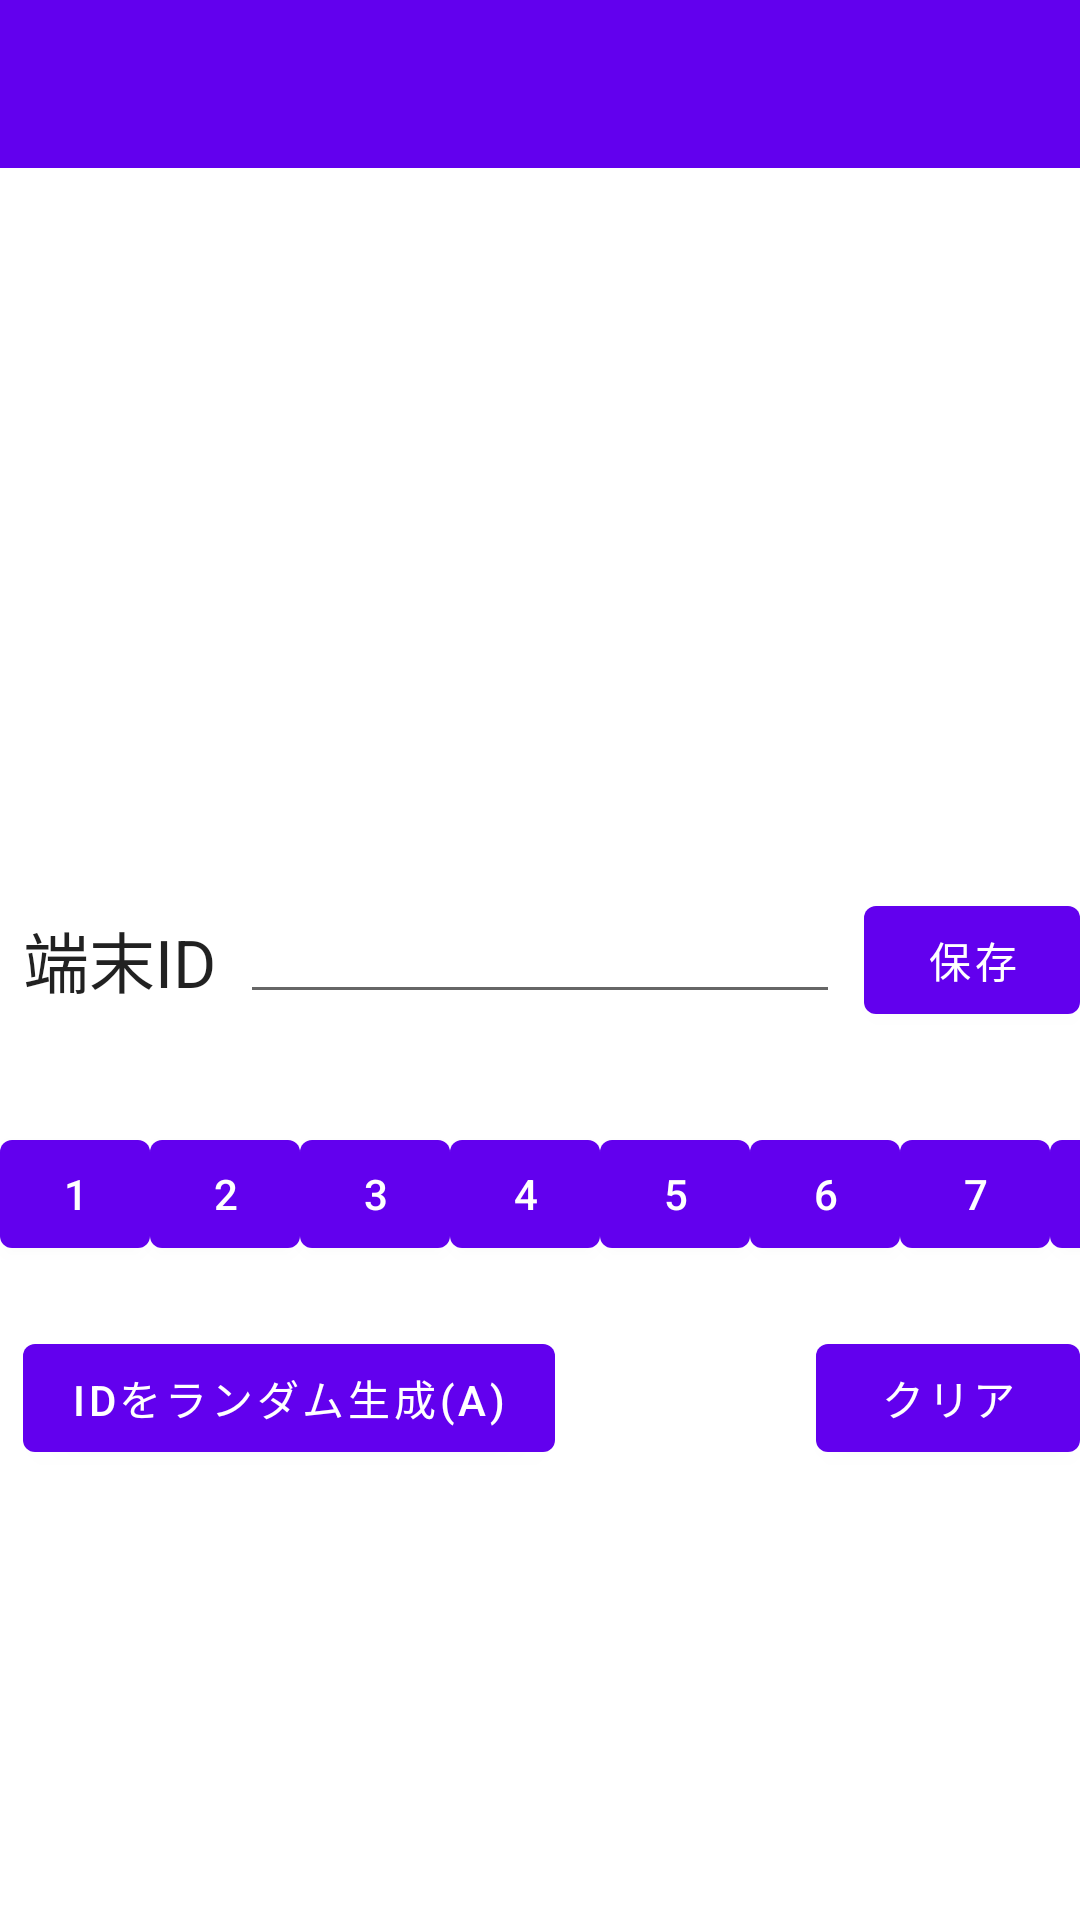

Write the Android layout XML for this screen, with the resource values it uses.
<!-- AndroidManifest.xml: fallback theme Theme.MaterialComponents.DayNight.NoActionBar -->
<!-- res/layout/fragment_setting.xml -->
<RelativeLayout xmlns:android="http://schemas.android.com/apk/res/android"
  xmlns:tools="http://schemas.android.com/tools"
  android:layout_width="match_parent"
  android:layout_height="match_parent"
  tools:context="net.exkazuu.mimicdance.pages.settings.SettingFragment">

  <android.support.design.widget.AppBarLayout
    android:id="@+id/appbar"
    android:layout_width="match_parent"
    android:layout_height="wrap_content">

    <android.support.v7.widget.Toolbar
      android:id="@+id/toolbar"
      android:layout_width="match_parent"
      android:layout_height="wrap_content" />
  </android.support.design.widget.AppBarLayout>

  <TextView
    android:layout_width="wrap_content"
    android:layout_height="wrap_content"
    android:layout_centerInParent="true"
    android:layout_marginRight="8dp"
    android:layout_toLeftOf="@+id/editText"
    android:text="@string/deviceId"
    android:textAppearance="?android:attr/textAppearanceLarge"
    android:id="@+id/textView"/>

  <EditText
    android:id="@+id/editText"
    android:layout_width="200dp"
    android:layout_height="wrap_content"
    android:inputType="text"
    android:layout_alignBaseline="@+id/save_button"
    android:layout_alignBottom="@+id/save_button"
    android:layout_centerHorizontal="true"/>

  <Button
    android:id="@+id/save_button"
    android:layout_width="wrap_content"
    android:layout_height="wrap_content"
    android:layout_centerInParent="true"
    android:layout_marginLeft="8dp"
    android:layout_toRightOf="@+id/editText"
    android:text="@string/save" />

  <LinearLayout
    android:orientation="horizontal"
    android:layout_width="wrap_content"
    android:layout_height="wrap_content"
    android:layout_below="@+id/save_button"
    android:layout_centerHorizontal="true"
    android:layout_marginTop="30dp"
    android:id="@+id/linearLayout">

    <Button
      android:layout_width="50dp"
      android:layout_height="wrap_content"
      android:text="1"
      android:id="@+id/id_button_1"/>

    <Button
      android:layout_width="50dp"
      android:layout_height="wrap_content"
      android:text="2"
      android:id="@+id/id_button_2"/>

    <Button
      android:layout_width="50dp"
      android:layout_height="wrap_content"
      android:text="3"
      android:id="@+id/id_button_3"/>

    <Button
      android:layout_width="50dp"
      android:layout_height="wrap_content"
      android:text="4"
      android:id="@+id/id_button_4"/>

    <Button
      android:layout_width="50dp"
      android:layout_height="wrap_content"
      android:text="5"
      android:id="@+id/id_button_5"/>

    <Button
      android:layout_width="50dp"
      android:layout_height="wrap_content"
      android:text="6"
      android:id="@+id/id_button_6"/>

    <Button
      android:layout_width="50dp"
      android:layout_height="wrap_content"
      android:text="7"
      android:id="@+id/id_button_7"/>

    <Button
      android:layout_width="50dp"
      android:layout_height="wrap_content"
      android:text="8"
      android:id="@+id/id_button_8"/>

    <Button
      android:layout_width="50dp"
      android:layout_height="wrap_content"
      android:text="9"
      android:id="@+id/id_button_9"/>

    <Button
      android:layout_width="50dp"
      android:layout_height="wrap_content"
      android:text="0"
      android:id="@+id/id_button_0"/>

    <Button
      android:layout_width="50dp"
      android:layout_height="wrap_content"
      android:text="A"
      android:id="@+id/id_button_a"/>

    <Button
      android:layout_width="50dp"
      android:layout_height="wrap_content"
      android:text="B"
      android:id="@+id/id_button_b"/>

  </LinearLayout>

  <Button
    android:id="@+id/random_gen_button"
    android:layout_width="wrap_content"
    android:layout_height="wrap_content"
    android:text="@string/random_gen"
    android:layout_below="@+id/linearLayout"
    android:layout_alignStart="@+id/textView"
    android:layout_marginTop="20dp"/>

  <Button
    android:layout_width="wrap_content"
    android:layout_height="wrap_content"
    android:id="@+id/clear_button"
    android:layout_alignTop="@+id/random_gen_button"
    android:layout_alignEnd="@+id/save_button"
    android:text="@string/clear"/>

</RelativeLayout>
<!-- resources referenced by this layout -->
<resources>
  <string name="clear">クリア</string>
  <string name="deviceId">端末ID</string>
  <string name="random_gen">IDをランダム生成(A)</string>
  <string name="save">保存</string>
</resources>
